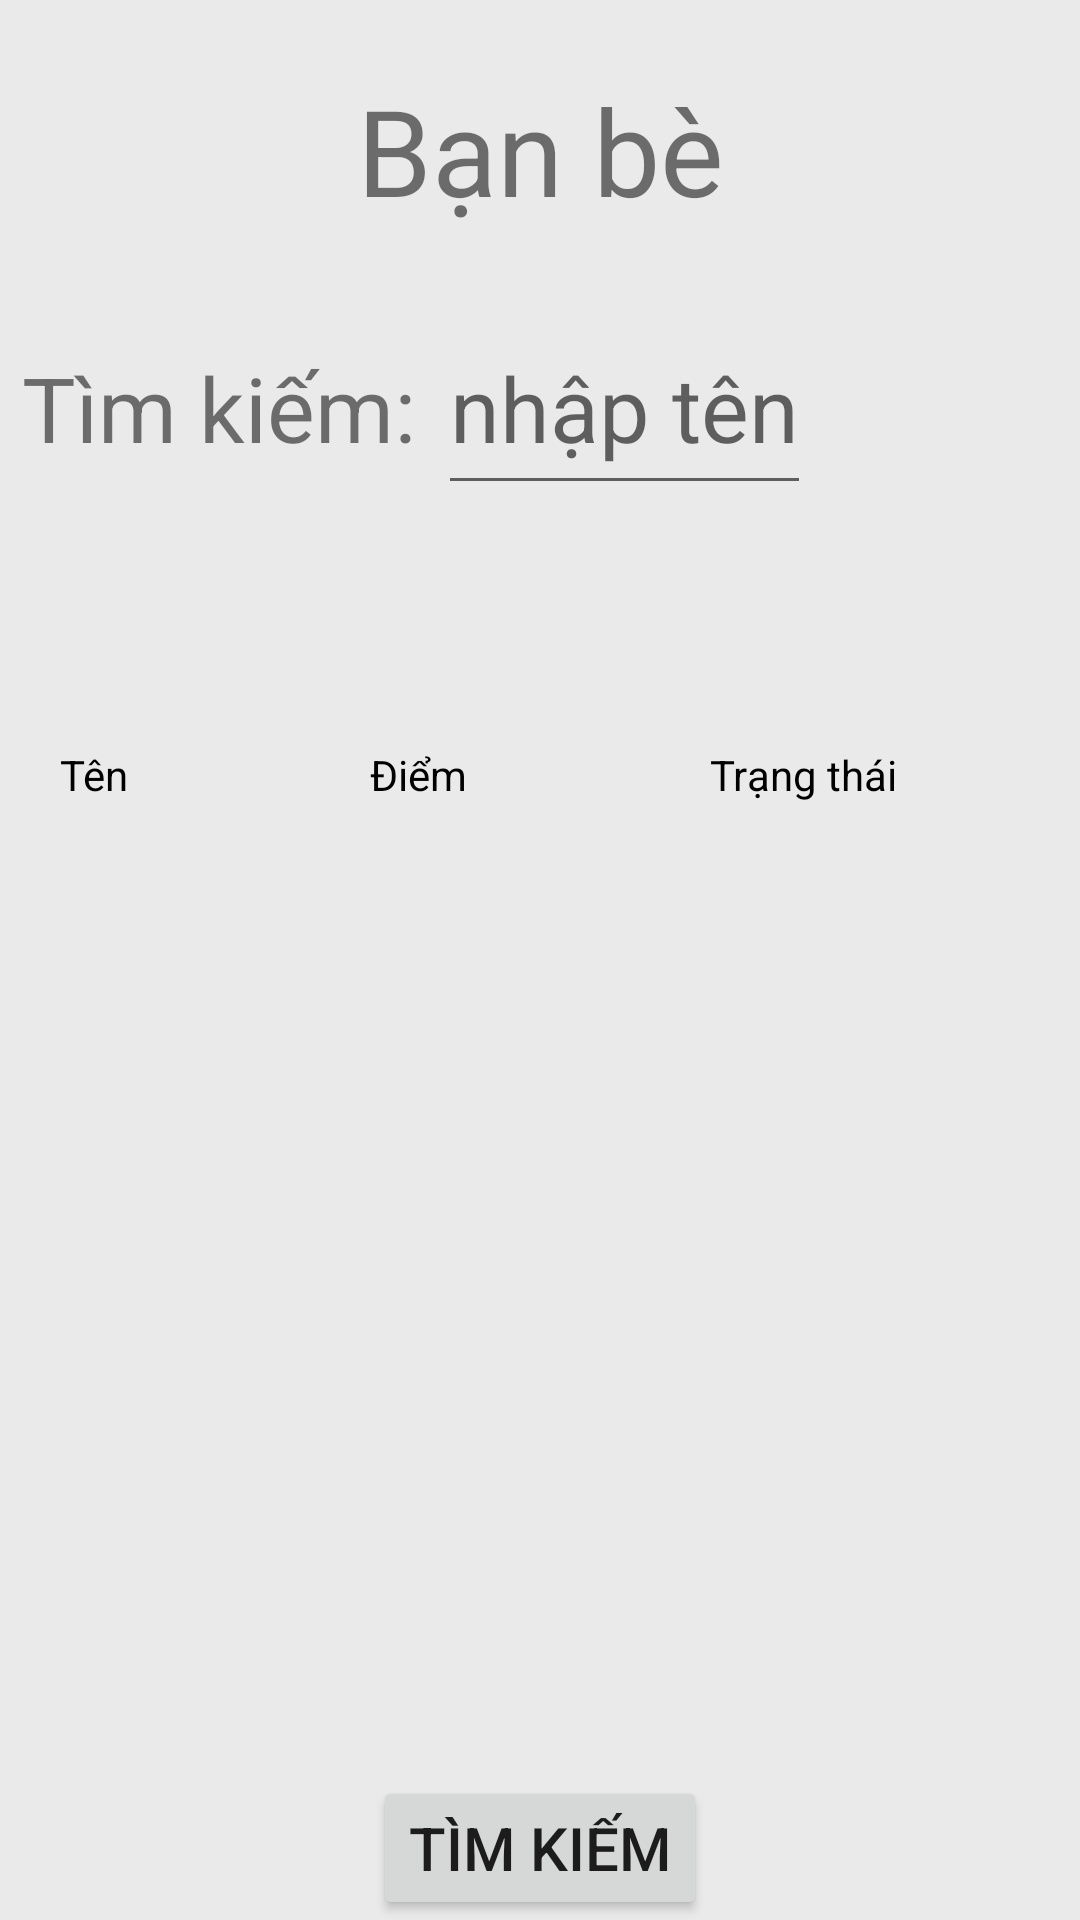

This screen was rendered from an Android layout file. Write that file and the resources it references.
<!-- AndroidManifest.xml: application theme Theme.Baitaplon -->
<!-- res/layout/friend.xml -->
<?xml version="1.0" encoding="utf-8"?>
<LinearLayout
    xmlns:android="http://schemas.android.com/apk/res/android" android:layout_width="match_parent"
    android:layout_height="match_parent"
    android:orientation="vertical"
    android:weightSum="10"
    android:background="#a6dfdfdf">
        <TextView
            android:layout_weight="1"
            android:layout_width="match_parent"
            android:layout_height="60dp"
            android:textSize="40dp"
            android:gravity="center"
            android:text="Bạn bè" />
    <LinearLayout
        android:layout_width="match_parent"
        android:layout_height="wrap_content"
        android:gravity="left"
        android:layout_weight="1"
        android:orientation="horizontal">

        <TextView
            android:id="@+id/text1"
            android:layout_width="wrap_content"
            android:layout_height="68dp"
            android:gravity="center"
            android:text=" Tìm kiếm: "
            android:textSize="30dp" />

        <EditText
            android:id="@+id/nhapten"
            android:layout_width="wrap_content"
            android:layout_height="68dp"
            android:gravity="center"
            android:hint="nhập tên"
            android:textSize="30dp" />
    </LinearLayout>
    <LinearLayout
        android:layout_width="match_parent"
        android:layout_height="wrap_content"
        android:layout_weight="1"
        android:weightSum="3"
        android:orientation="horizontal">
        <TextView
            android:id="@+id/tenten"
            android:layout_width="wrap_content"
            android:layout_height="wrap_content"
            android:layout_gravity="center"
            android:padding="20sp"
            android:layout_weight="1"
            android:text="Tên"
            android:textColor="#000" />
        <TextView
            android:id="@+id/diemdiem"
            android:layout_width="wrap_content"
            android:layout_height="wrap_content"
            android:layout_gravity="center"
            android:padding="20sp"
            android:layout_weight="1"
            android:text="Điểm"
            android:textColor="#000" />
        <TextView
            android:id="@+id/trangthaithai"
            android:layout_width="wrap_content"
            android:layout_height="wrap_content"
            android:layout_gravity="center"
            android:layout_weight="1"
            android:text="Trạng thái"
            android:padding="20sp"
            android:textColor="#000" />
    </LinearLayout>
    <ListView
        android:id="@+id/list"
        android:layout_width="match_parent"
        android:layout_height="wrap_content"
        android:layout_weight="7"/>
    <LinearLayout
        android:layout_width="match_parent"
        android:layout_height="wrap_content"
        android:layout_weight="1"
        android:gravity="center"
        android:orientation="horizontal">
        <Button
            android:id="@+id/timkiem"
            android:layout_width="wrap_content"
            android:layout_height="wrap_content"
            android:text="tìm kiếm"
            android:textSize="20dp"
            />
    </LinearLayout>
</LinearLayout>
<!-- resources referenced by this layout -->
<resources>
  <style name="Theme.Baitaplon" parent="Theme.MaterialComponents.DayNight.DarkActionBar">
          
          <item name="colorPrimary">@color/purple_500</item>
          <item name="colorPrimaryVariant">@color/purple_700</item>
          <item name="colorOnPrimary">@color/white</item>
          
          <item name="colorSecondary">@color/teal_200</item>
          <item name="colorSecondaryVariant">@color/teal_700</item>
          <item name="colorOnSecondary">@color/black</item>
          
          <item name="android:statusBarColor" tools:targetApi="l">?attr/colorPrimaryVariant</item>
          
      </style>
  <!-- not gathered from this repository: default colours our renderer supplied (Android Studio template values) -->
  <color name="purple_500">#FF6200EE</color>
  <color name="purple_700">#FF3700B3</color>
  <color name="teal_200">#FF03DAC5</color>
  <color name="teal_700">#FF018786</color>
  <color name="black">#FF000000</color>
  <color name="white">#FFFFFFFF</color>
</resources>
